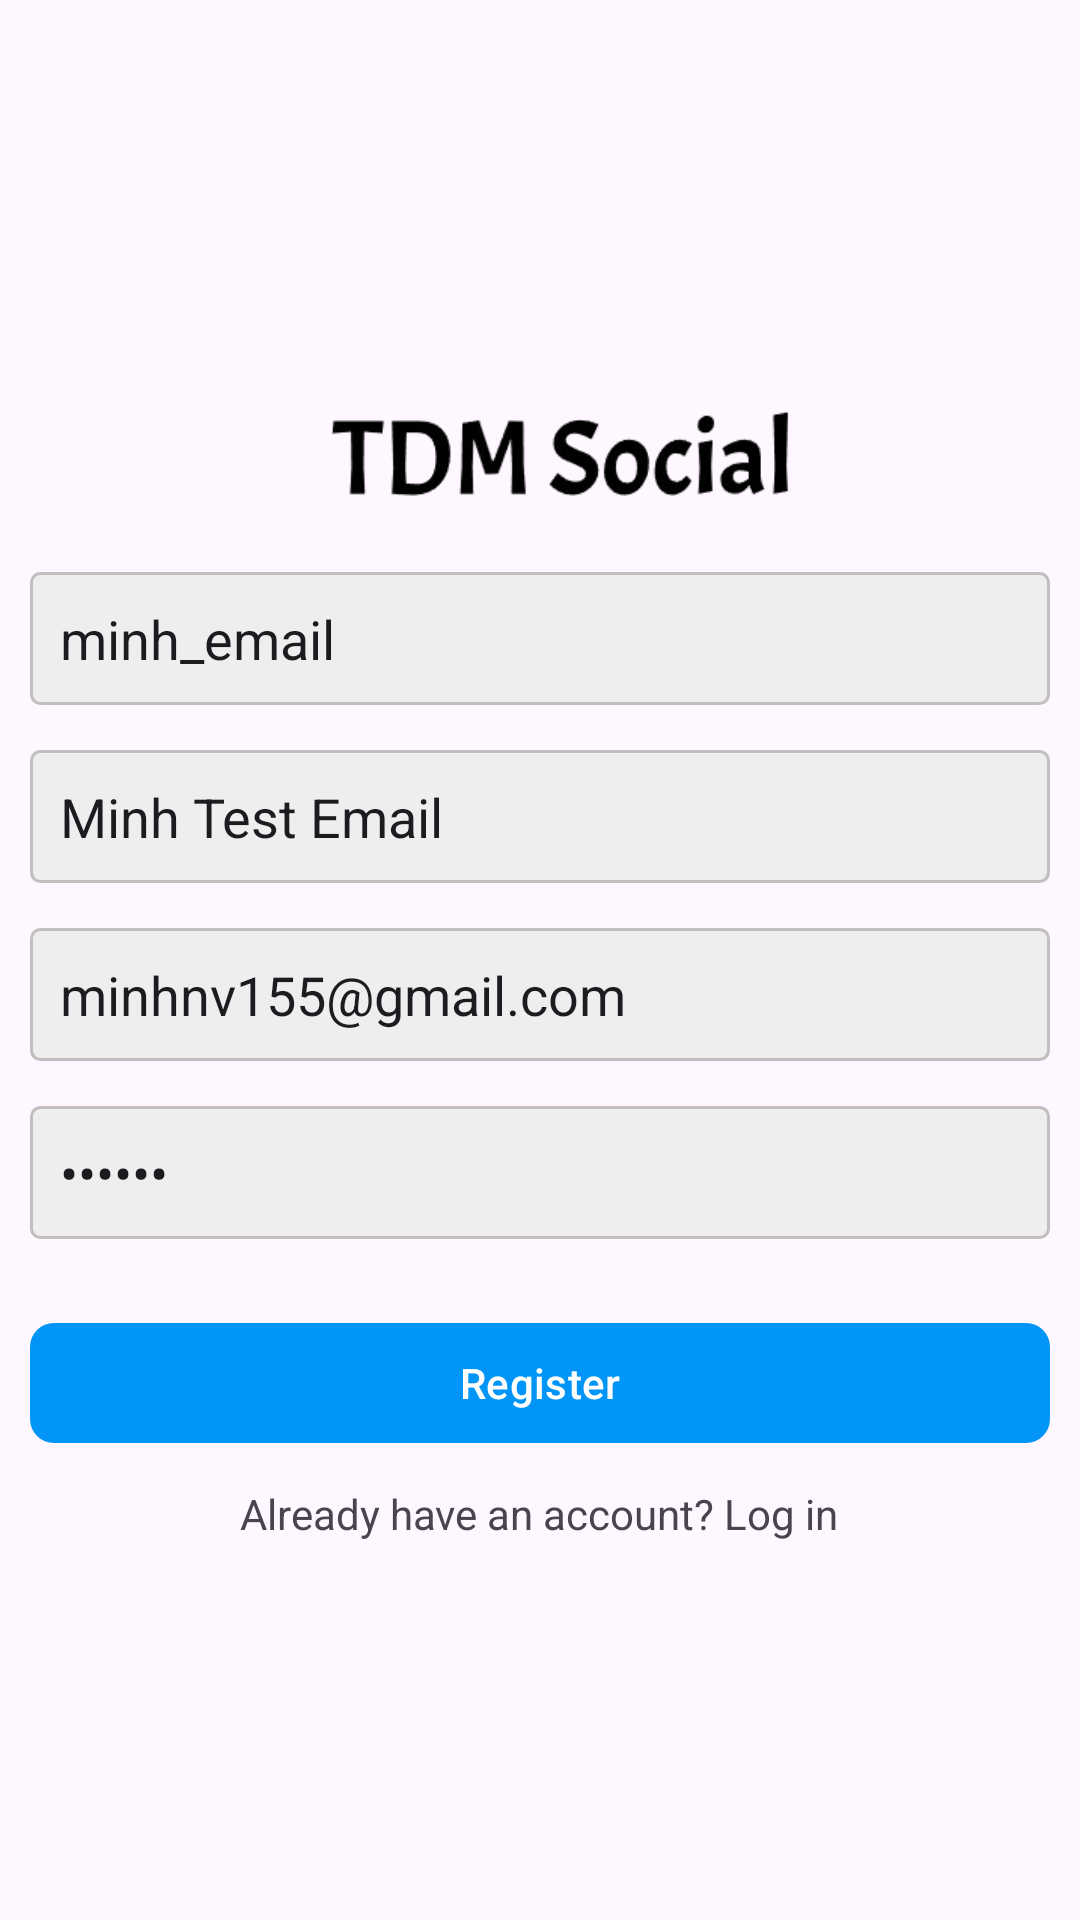

The Android layout XML behind this screen, and the referenced resources:
<!-- AndroidManifest.xml: application theme Theme.Tdm_social_media -->
<!-- res/layout/activity_register.xml -->
<?xml version="1.0" encoding="utf-8"?>
<LinearLayout xmlns:android="http://schemas.android.com/apk/res/android"
    xmlns:app="http://schemas.android.com/apk/res-auto"
    xmlns:tools="http://schemas.android.com/tools"
    android:layout_width="match_parent"
    android:layout_height="match_parent"
    android:gravity="center"
    android:orientation="vertical"
    android:padding="10dp"
    tools:context=".RegisterActivity">

    <ImageView
        android:layout_width="wrap_content"
        android:layout_height="50dp"
        android:src="@mipmap/tdmsocial" />

    <EditText
        android:id="@+id/username"
        android:layout_width="match_parent"
        android:layout_height="wrap_content"
        android:layout_marginTop="15dp"
        android:background="@drawable/edittext_background"
        android:hint="Username"
        android:padding="10dp"
        android:text="minh_email"/>

    <EditText
        android:id="@+id/fullname"
        android:layout_width="match_parent"
        android:layout_height="wrap_content"
        android:layout_marginTop="15dp"
        android:background="@drawable/edittext_background"
        android:hint="Full Name"
        android:padding="10dp"
        android:text="Minh Test Email"/>

    <EditText
        android:id="@+id/email"
        android:layout_width="match_parent"
        android:layout_height="wrap_content"
        android:layout_marginTop="15dp"
        android:background="@drawable/edittext_background"
        android:hint="Email"
        android:inputType="textEmailAddress"
        android:padding="10dp"
        android:text="minhnv155@gmail.com"/>

    <EditText
        android:id="@+id/password"
        android:layout_width="match_parent"
        android:layout_height="wrap_content"
        android:layout_marginTop="15dp"
        android:background="@drawable/edittext_background"
        android:hint="Password"
        android:inputType="textPassword"
        android:padding="10dp"
        android:text="123456"/>

    <com.google.android.material.button.MaterialButton
        android:id="@+id/register"
        android:layout_width="match_parent"
        android:layout_height="wrap_content"
        android:text="Register"
        android:layout_marginTop="24dp"
        app:layout_constraintTop_toBottomOf="@+id/password"
        app:layout_constraintStart_toStartOf="parent"
        app:layout_constraintEnd_toEndOf="parent"
        app:backgroundTint="@color/colorPrimary"
        app:cornerRadius="8dp"
        android:textColor="@android:color/white" />

    <TextView
        android:id="@+id/txt_login"
        android:layout_width="wrap_content"
        android:layout_height="wrap_content"
        android:layout_marginTop="10dp"
        android:text="Already have an account? Log in" />
</LinearLayout>
<!-- resources referenced by this layout -->
<resources>
  <color name="colorPrimary">#0095F6</color>
  <!-- drawable edittext_background (drawable) -->
  <?xml version="1.0" encoding="utf-8"?>
  <shape xmlns:android="http://schemas.android.com/apk/res/android"
      android:shape="rectangle">
      <corners android:radius="3dp" />
      <solid android:color="#eee" />
      <stroke android:width="1dp"
          android:color="@color/colorAccent"/>
  </shape>
  <!-- mipmap tdmsocial: png bitmap (mipmap-hdpi, 12147 bytes) -->
  <style name="Theme.Tdm_social_media" parent="Base.Theme.Tdm_social_media" />
  <color name="colorAccent">#c2bdbf</color>
  <style name="Base.Theme.Tdm_social_media" parent="Theme.Material3.DayNight.NoActionBar">
          
          
      </style>
</resources>
